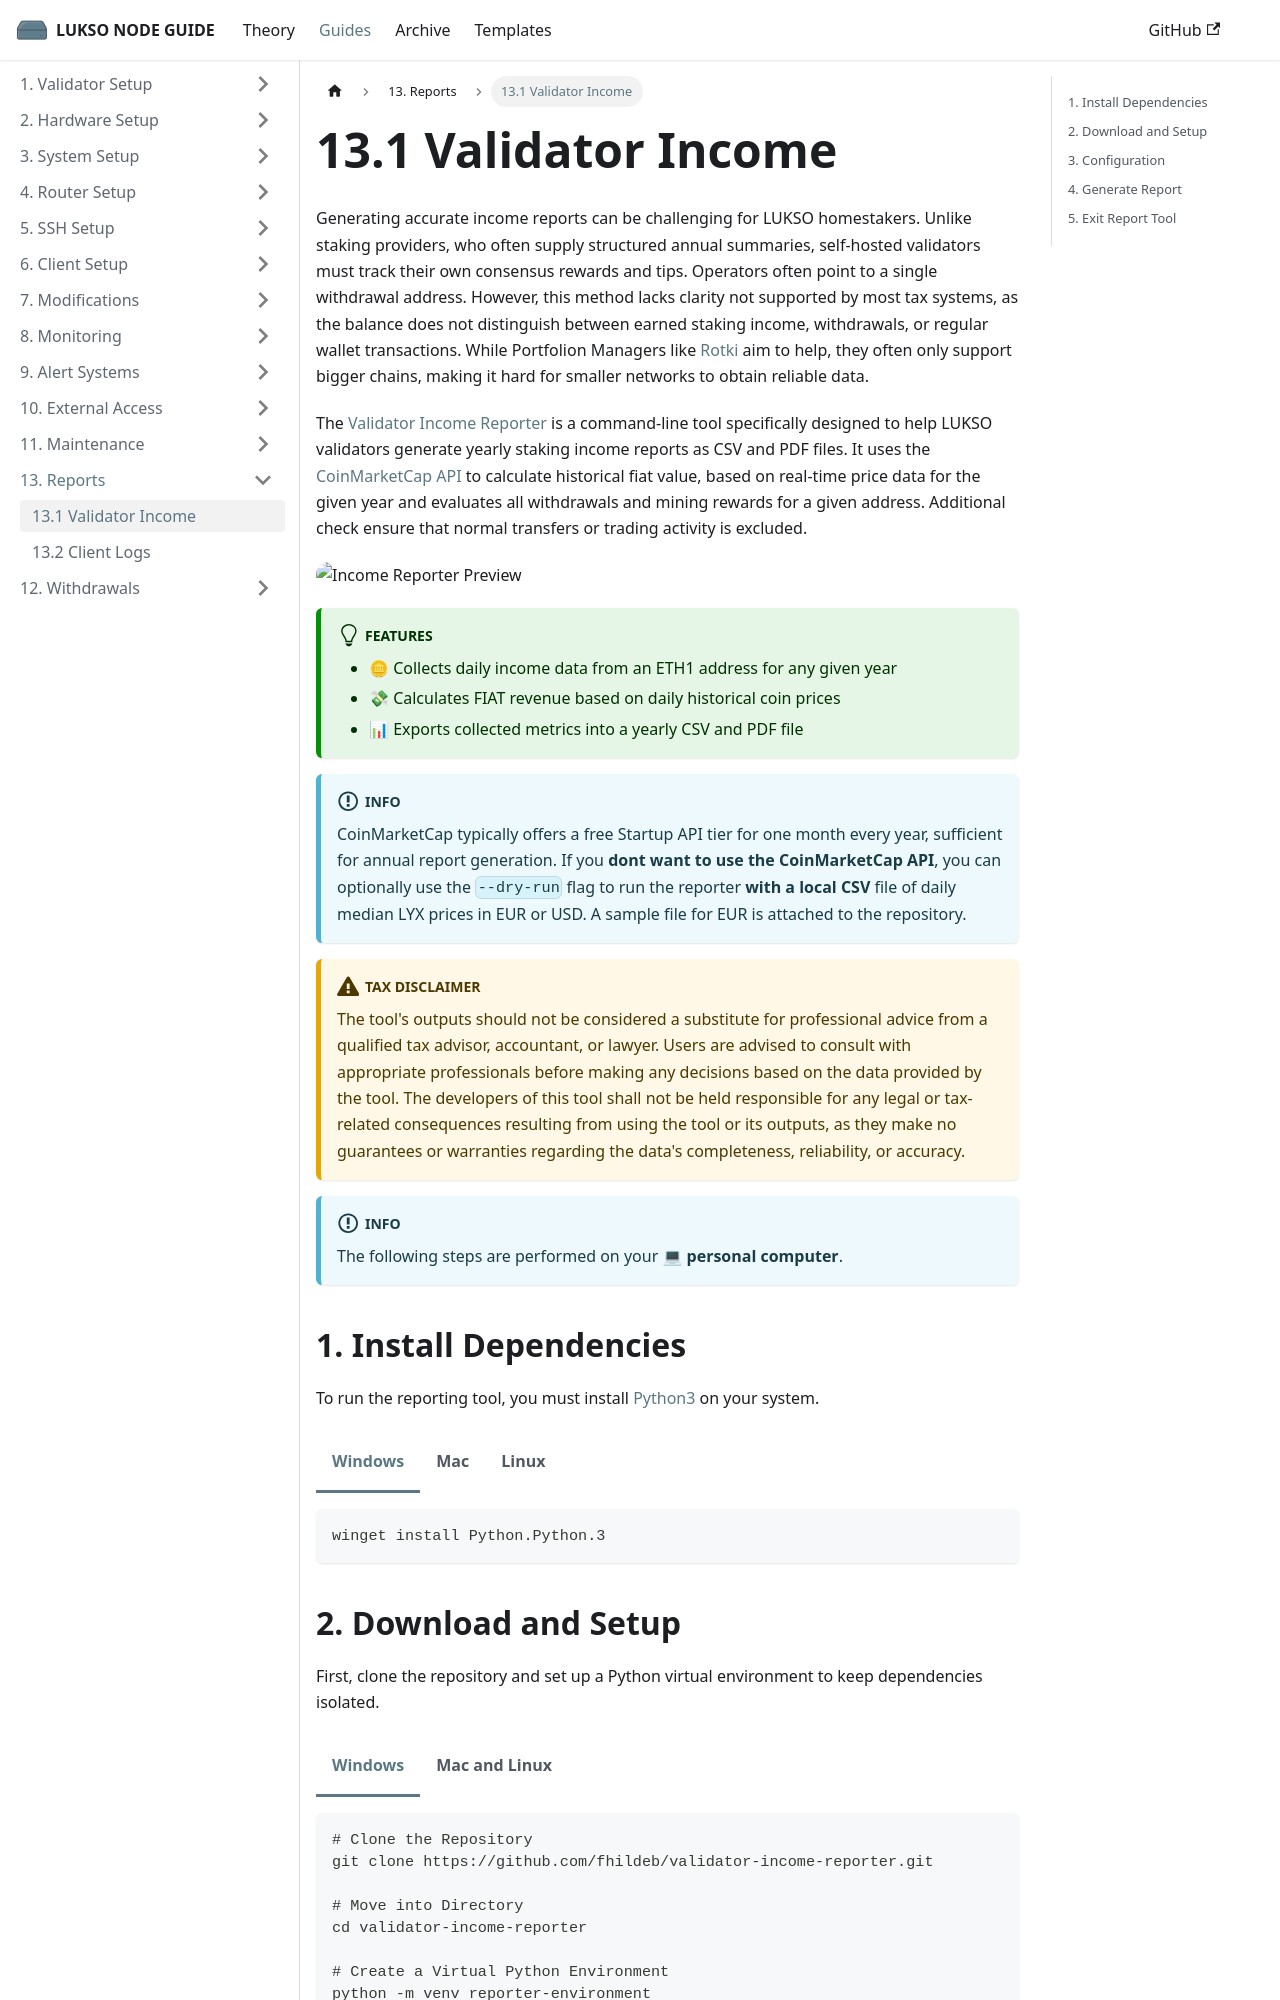

repository: fhildeb/lukso-node-guide · page: docs/guides/reports/validator-income/index.html · generator: docusaurus

---
sidebar_label: "13.1 Validator Income"
sidebar_position: 1
description: A guide for LUKSO homestakers on generating tax-ready validator income reports using the Validator Income Reporter tool and CoinMarketCap API.
---

import Tabs from '@theme/Tabs';
import TabItem from '@theme/TabItem';

# 13.1 Validator Income

Generating accurate income reports can be challenging for LUKSO homestakers. Unlike staking providers, who often supply structured annual summaries, self-hosted validators must track their own consensus rewards and tips. Operators often point to a single withdrawal address. However, this method lacks clarity not supported by most tax systems, as the balance does not distinguish between earned staking income, withdrawals, or regular wallet transactions. While Portfolion Managers like [Rotki](https://rotki.com/) aim to help, they often only support bigger chains, making it hard for smaller networks to obtain reliable data.

The [Validator Income Reporter](https://github.com/fhildeb/validator-income-reporter) is a command-line tool specifically designed to help LUKSO validators generate yearly staking income reports as CSV and PDF files. It uses the [CoinMarketCap API](https://coinmarketcap.com/api/documentation/v1/) to calculate historical fiat value, based on real-time price data for the given year and evaluates all withdrawals and mining rewards for a given address. Additional check ensure that normal transfers or trading activity is excluded.

![Income Reporter Preview](/img/guides/reports/income-reporter.png)

:::tip Features

- 🪙 Collects daily income data from an ETH1 address for any given year
- 💸 Calculates FIAT revenue based on daily historical coin prices
- 📊 Exports collected metrics into a yearly CSV and PDF file

:::

:::info

CoinMarketCap typically offers a free Startup API tier for one month every year, sufficient for annual report generation. If you **dont want to use the CoinMarketCap API**, you can optionally use the `--dry-run` flag to run the reporter **with a local CSV** file of daily median LYX prices in EUR or USD. A sample file for EUR is attached to the repository.

:::

:::warning Tax Disclaimer

The tool's outputs should not be considered a substitute for professional advice from a qualified tax advisor, accountant, or lawyer. Users are advised to consult with appropriate professionals before making any decisions based on the data provided by the tool. The developers of this tool shall not be held responsible for any legal or tax-related consequences resulting from using the tool or its outputs, as they make no guarantees or warranties regarding the data's completeness, reliability, or accuracy.

:::

:::info

The following steps are performed on your 💻 **personal computer**.

:::

## 1. Install Dependencies

To run the reporting tool, you must install [Python3](https://www.python.org/) on your system.

<Tabs groupId="os">
  <TabItem value="windows" label="Windows" default>

```sh
winget install Python.Python.3
```

</TabItem> <TabItem value="mac" label="Mac">

```sh
# Install Homebrew
/bin/bash -c "$(curl -fsSL https://raw.githubusercontent.com/Homebrew/install/HEAD/install.sh)"

# Install Python
brew install python
```

</TabItem>
<TabItem value="linux" label="Linux">

```sh
# Update Package Manager
sudo apt update

# Install Python and necessary Tools
sudo apt install python3 python3-pip python3-venv
```

</TabItem>
</Tabs>
